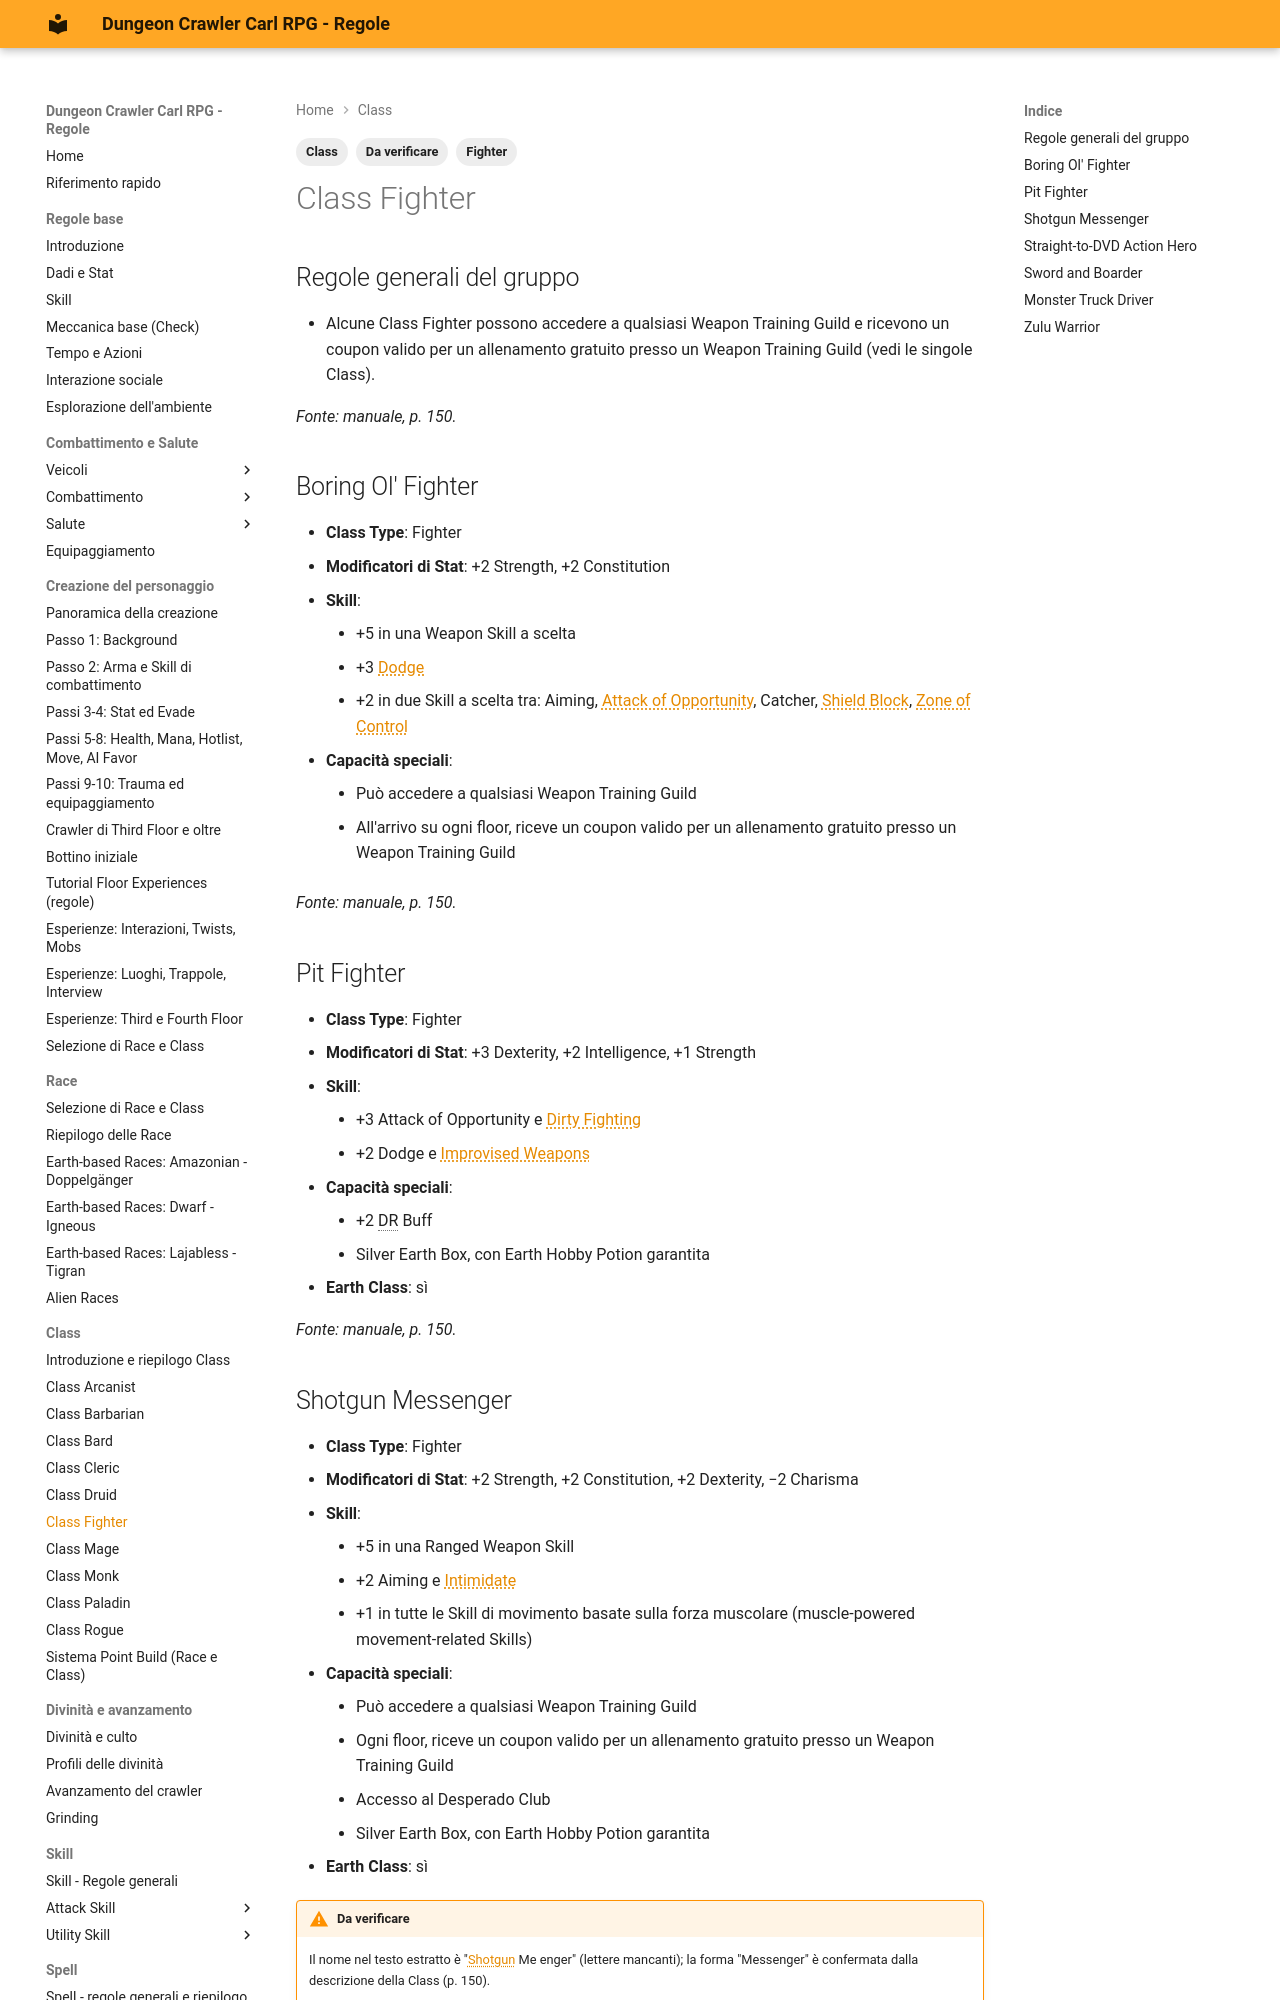

repository: canadese87/DCC · page: 06_classi/fighter/index.html · generator: mkdocs

---
tags:
  - Class
  - Fighter
  - Da verificare
---

# Class Fighter

## Regole generali del gruppo

- Alcune Class Fighter possono accedere a qualsiasi Weapon Training Guild e ricevono un coupon valido per un allenamento gratuito presso un Weapon Training Guild (vedi le singole Class).

*Fonte: manuale, p. 150.*

## Boring Ol' Fighter

- **Class Type**: Fighter
- **Modificatori di Stat**: +2 Strength, +2 Constitution
- **Skill**:
    - +5 in una Weapon Skill a scelta
    - +3 Dodge
    - +2 in due Skill a scelta tra: Aiming, Attack of Opportunity, Catcher, Shield Block, Zone of Control
- **Capacità speciali**:
    - Può accedere a qualsiasi Weapon Training Guild
    - All'arrivo su ogni floor, riceve un coupon valido per un allenamento gratuito presso un Weapon Training Guild

*Fonte: manuale, p. 150.*

## Pit Fighter

- **Class Type**: Fighter
- **Modificatori di Stat**: +3 Dexterity, +2 Intelligence, +1 Strength
- **Skill**:
    - +3 Attack of Opportunity e Dirty Fighting
    - +2 Dodge e Improvised Weapons
- **Capacità speciali**:
    - +2 DR Buff
    - Silver Earth Box, con Earth Hobby Potion garantita
- **Earth Class**: sì

*Fonte: manuale, p. 150.*

## Shotgun Messenger

- **Class Type**: Fighter
- **Modificatori di Stat**: +2 Strength, +2 Constitution, +2 Dexterity, −2 Charisma
- **Skill**:
    - +5 in una Ranged Weapon Skill
    - +2 Aiming e Intimidate
    - +1 in tutte le Skill di movimento basate sulla forza muscolare (muscle-powered movement-related Skills)
- **Capacità speciali**:
    - Può accedere a qualsiasi Weapon Training Guild
    - Ogni floor, riceve un coupon valido per un allenamento gratuito presso un Weapon Training Guild
    - Accesso al Desperado Club
    - Silver Earth Box, con Earth Hobby Potion garantita
- **Earth Class**: sì

!!! warning "Da verificare"
    Il nome nel testo estratto è "Shotgun Me enger" (lettere mancanti); la forma "Messenger" è confermata dalla descrizione della Class (p. 150).

*Fonte: manuale, p. 150–151.*
